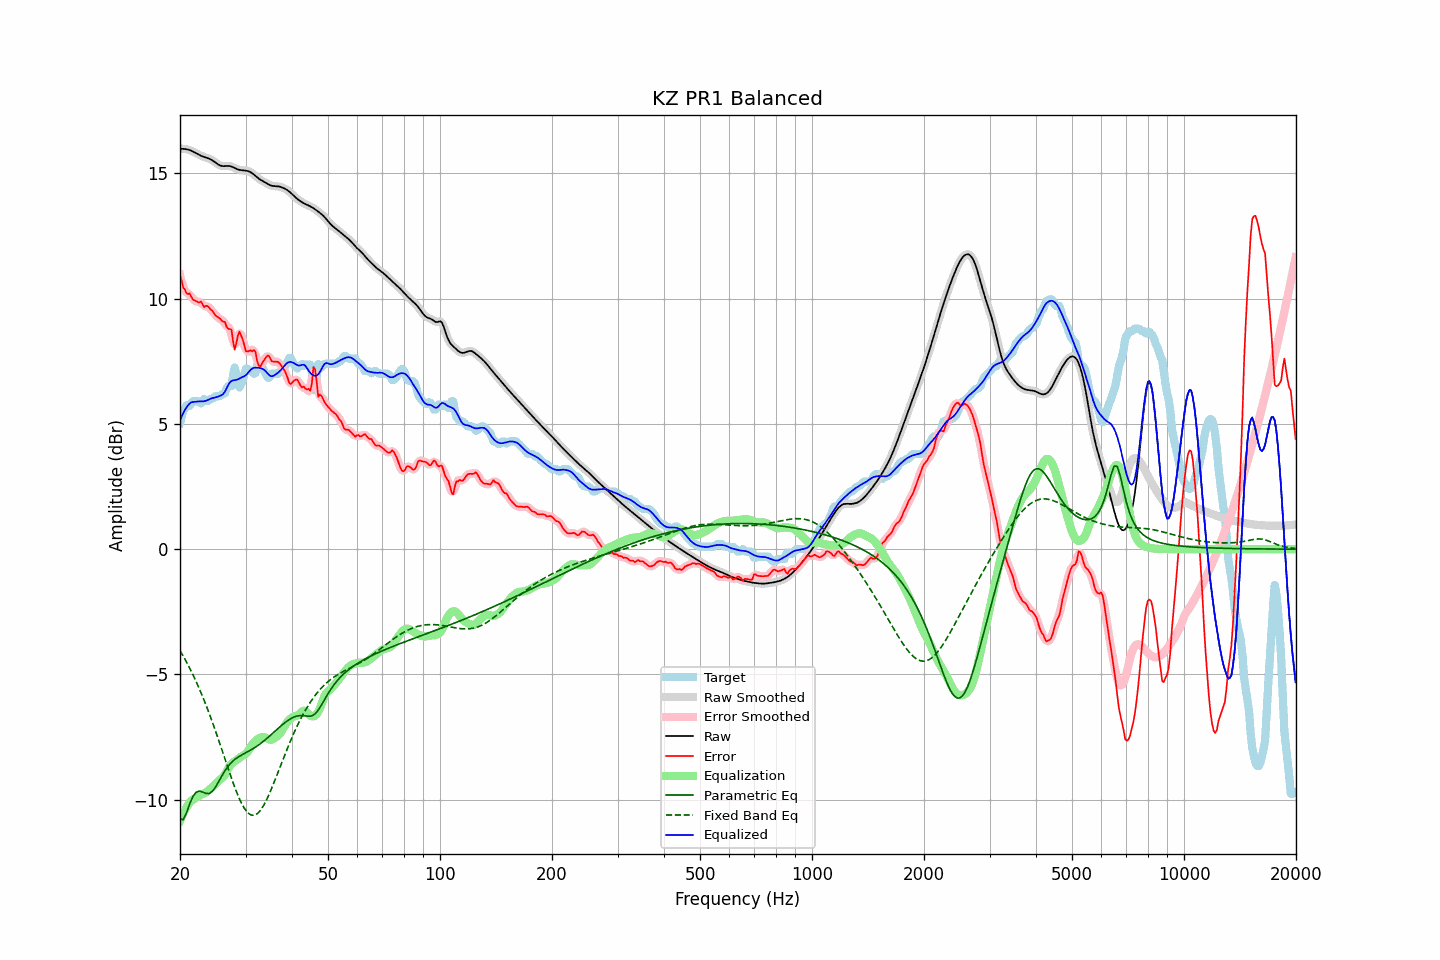

Source data for this figure (header and first rows):
frequency, raw, error, smoothed, error_smoothed, equalization, parametric_eq, fixed_band_eq, equalized_raw, equalized_smoothed, target
20.00, 15.97, 10.94, 15.97, 10.95, -10.84, -10.75, -4.04, 5.14, 5.14, 5.04
20.20, 15.98, 10.72, 15.98, 10.69, -10.69, -10.78, -4.15, 5.29, 5.29, 5.25
20.40, 15.98, 10.44, 15.98, 10.48, -10.55, -10.80, -4.26, 5.43, 5.43, 5.54
20.61, 15.97, 10.36, 15.97, 10.33, -10.42, -10.66, -4.38, 5.55, 5.55, 5.61
20.81, 15.96, 10.21, 15.96, 10.24, -10.31, -10.53, -4.50, 5.65, 5.65, 5.75
21.02, 15.94, 10.18, 15.95, 10.21, -10.21, -10.35, -4.62, 5.74, 5.74, 5.76
21.23, 15.93, 10.21, 15.92, 10.14, -10.11, -10.17, -4.74, 5.81, 5.81, 5.72
21.44, 15.90, 10.07, 15.90, 10.08, -10.04, -10.02, -4.87, 5.86, 5.86, 5.83
21.66, 15.87, 9.97, 15.87, 10.00, -10.00, -9.87, -5.00, 5.87, 5.87, 5.90
21.87, 15.84, 9.93, 15.84, 9.93, -9.96, -9.78, -5.14, 5.88, 5.88, 5.90
22.09, 15.80, 9.90, 15.80, 9.88, -9.92, -9.70, -5.28, 5.89, 5.89, 5.90
22.31, 15.77, 9.86, 15.77, 9.88, -9.87, -9.67, -5.42, 5.89, 5.89, 5.90
22.54, 15.73, 9.84, 15.73, 9.87, -9.84, -9.65, -5.56, 5.90, 5.90, 5.89
22.76, 15.70, 9.88, 15.70, 9.82, -9.80, -9.67, -5.72, 5.90, 5.90, 5.82
22.99, 15.67, 9.77, 15.67, 9.77, -9.78, -9.69, -5.87, 5.90, 5.90, 5.90
23.22, 15.65, 9.65, 15.65, 9.73, -9.75, -9.72, -6.03, 5.90, 5.90, 6.00
23.45, 15.63, 9.71, 15.63, 9.69, -9.71, -9.74, -6.19, 5.92, 5.92, 5.92
23.69, 15.61, 9.71, 15.61, 9.68, -9.67, -9.75, -6.36, 5.94, 5.94, 5.90
23.92, 15.59, 9.65, 15.58, 9.65, -9.61, -9.75, -6.52, 5.97, 5.97, 5.93
24.16, 15.56, 9.56, 15.56, 9.59, -9.55, -9.71, -6.70, 6.00, 6.00, 5.99
24.40, 15.52, 9.52, 15.52, 9.50, -9.50, -9.67, -6.87, 6.02, 6.02, 6.00
24.65, 15.48, 9.44, 15.48, 9.42, -9.44, -9.59, -7.05, 6.04, 6.04, 6.04
24.89, 15.43, 9.33, 15.43, 9.35, -9.38, -9.50, -7.24, 6.05, 6.05, 6.10
25.14, 15.38, 9.28, 15.38, 9.29, -9.31, -9.39, -7.42, 6.07, 6.07, 6.10
25.39, 15.34, 9.24, 15.34, 9.23, -9.24, -9.28, -7.61, 6.10, 6.10, 6.10
25.65, 15.31, 9.20, 15.31, 9.18, -9.19, -9.17, -7.80, 6.12, 6.12, 6.12
25.91, 15.29, 9.11, 15.29, 9.14, -9.14, -9.05, -7.99, 6.15, 6.15, 6.18
26.16, 15.28, 9.08, 15.29, 9.08, -9.08, -8.94, -8.18, 6.20, 6.20, 6.20
26.43, 15.29, 9.06, 15.29, 8.99, -8.99, -8.84, -8.38, 6.29, 6.29, 6.22
26.69, 15.29, 8.87, 15.29, 8.91, -8.87, -8.74, -8.57, 6.42, 6.42, 6.42
26.96, 15.29, 8.79, 15.29, 8.87, -8.75, -8.66, -8.76, 6.55, 6.55, 6.50
27.23, 15.29, 8.78, 15.29, 8.78, -8.64, -8.58, -8.95, 6.65, 6.65, 6.50
27.50, 15.27, 8.77, 15.27, 8.57, -8.56, -8.51, -9.13, 6.71, 6.71, 6.50
27.77, 15.24, 8.30, 15.24, 8.32, -8.51, -8.45, -9.31, 6.74, 6.74, 6.94
28.05, 15.21, 7.96, 15.21, 8.18, -8.47, -8.40, -9.49, 6.75, 6.75, 7.25
28.33, 15.18, 8.21, 15.18, 8.22, -8.42, -8.35, -9.66, 6.76, 6.76, 6.97
28.62, 15.15, 8.52, 15.16, 8.43, -8.38, -8.30, -9.82, 6.78, 6.78, 6.63
28.90, 15.14, 8.68, 15.14, 8.60, -8.32, -8.26, -9.96, 6.81, 6.81, 6.45
29.19, 15.12, 8.53, 15.13, 8.56, -8.28, -8.22, -10.10, 6.85, 6.85, 6.60
29.48, 15.12, 8.37, 15.12, 8.36, -8.24, -8.19, -10.22, 6.88, 6.88, 6.74
29.78, 15.11, 8.13, 15.11, 8.13, -8.21, -8.15, -10.34, 6.90, 6.90, 6.98
30.08, 15.10, 7.90, 15.11, 7.97, -8.16, -8.12, -10.42, 6.95, 6.95, 7.20
30.38, 15.09, 7.89, 15.09, 7.89, -8.08, -8.09, -10.50, 7.01, 7.01, 7.20
30.68, 15.07, 7.91, 15.07, 7.88, -7.98, -8.05, -10.56, 7.09, 7.09, 7.16
30.99, 15.04, 7.93, 15.04, 7.92, -7.88, -8.01, -10.60, 7.16, 7.16, 7.10
31.30, 15.00, 7.89, 15.00, 7.96, -7.79, -7.98, -10.61, 7.21, 7.21, 7.10
31.61, 14.95, 7.95, 14.95, 7.90, -7.71, -7.94, -10.62, 7.24, 7.24, 7.00
31.93, 14.89, 7.86, 14.89, 7.76, -7.65, -7.90, -10.59, 7.25, 7.25, 7.03
32.24, 14.84, 7.49, 14.84, 7.56, -7.59, -7.85, -10.56, 7.25, 7.25, 7.35
32.57, 14.79, 7.33, 14.79, 7.38, -7.55, -7.81, -10.49, 7.24, 7.24, 7.46
32.89, 14.74, 7.29, 14.74, 7.31, -7.52, -7.76, -10.42, 7.22, 7.22, 7.46
33.22, 14.71, 7.41, 14.71, 7.38, -7.50, -7.71, -10.33, 7.20, 7.20, 7.29
33.55, 14.67, 7.51, 14.67, 7.50, -7.50, -7.66, -10.23, 7.17, 7.17, 7.16
33.89, 14.63, 7.61, 14.63, 7.62, -7.52, -7.61, -10.11, 7.12, 7.12, 7.03
34.23, 14.60, 7.70, 14.60, 7.69, -7.55, -7.55, -9.98, 7.05, 7.05, 6.90
34.57, 14.56, 7.73, 14.56, 7.69, -7.58, -7.50, -9.84, 6.98, 6.98, 6.83
34.92, 14.53, 7.64, 14.53, 7.63, -7.61, -7.44, -9.70, 6.92, 6.92, 6.89
35.27, 14.50, 7.50, 14.50, 7.55, -7.60, -7.38, -9.54, 6.90, 6.90, 7.00
35.62, 14.49, 7.49, 14.49, 7.49, -7.58, -7.32, -9.39, 6.91, 6.92, 7.00
35.97, 14.49, 7.48, 14.49, 7.48, -7.54, -7.27, -9.22, 6.95, 6.95, 7.00
... 635 more rows
